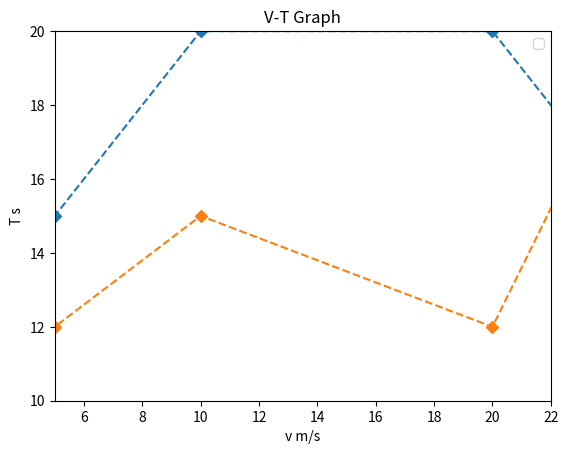

Generate this figure with matplotlib:
import matplotlib.pyplot as plt
x=[0,5,10,20,25,20]
y1=[10,15,20,20,15,5]
y2=[10,12,15,12,20,0]
plt.plot(x,y1,linestyle="dashed",marker="D")
plt.plot(x,y2,linestyle="dashed",marker="D")
plt.title("V-T Graph")
plt.xlabel("v m/s")
plt.ylabel("T s")
plt.xlim(5,22)
plt.ylim(10,20)
plt.legend()
plt.show()
